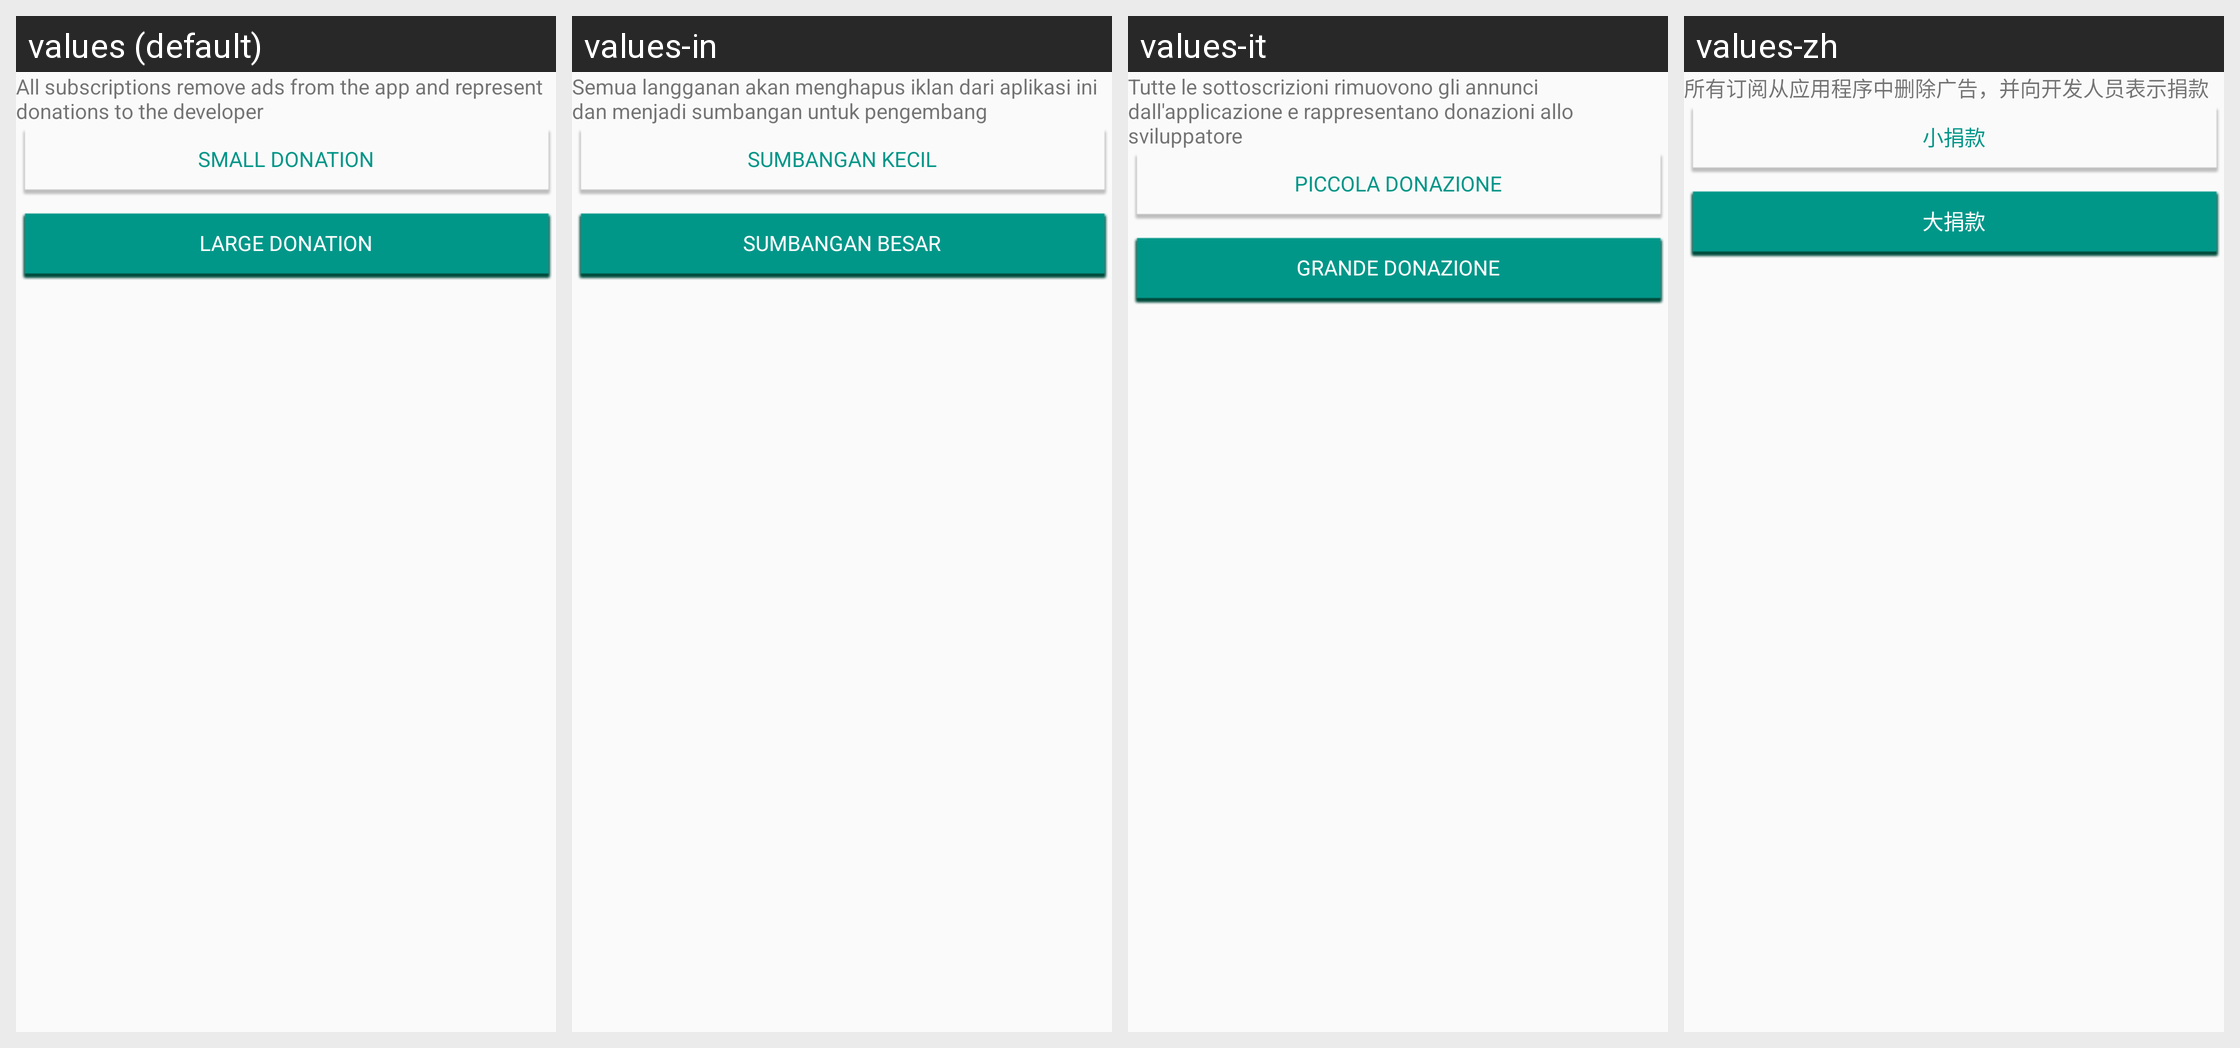

The Android screen above is rendered under several locales of the same app. Produce the string resources it draws, with the default and per-locale values.
Android screen res/layout/subscriptions.xml rendered under 4 locales, left to right: values (default), values-in, values-it, values-zh. Device: Nexus 5 (rendered at 1080×1920; each locale shown at half size, 540×960, under a caption strip naming it); theme GawkMaterialTheme.Base.
Other locales in the repository, not shown: values-ar, values-de, values-es, values-fr, values-hi, values-ja, values-ko, values-pt, values-ru, values-uk.
Strings drawn on this screen, with the default value and each locale's value (text and hints the layout hard-codes, and strings that could not be matched under every locale, appear in the picture but are not listed):

subs_inner_text
  values: All subscriptions remove ads from the app and represent donations to the developer
  values-in: Semua langganan akan menghapus iklan dari aplikasi ini dan menjadi sumbangan untuk pengembang
  values-it: Tutte le sottoscrizioni rimuovono gli annunci dall'applicazione e rappresentano donazioni allo sviluppatore
  values-zh: 所有订阅从应用程序中删除广告，并向开发人员表示捐款

donate_small
  values: Small donation
  values-in: Sumbangan kecil
  values-it: Piccola donazione
  values-zh: 小捐款

donate_big
  values: Large donation
  values-in: Sumbangan besar
  values-it: Grande donazione
  values-zh: 大捐款
